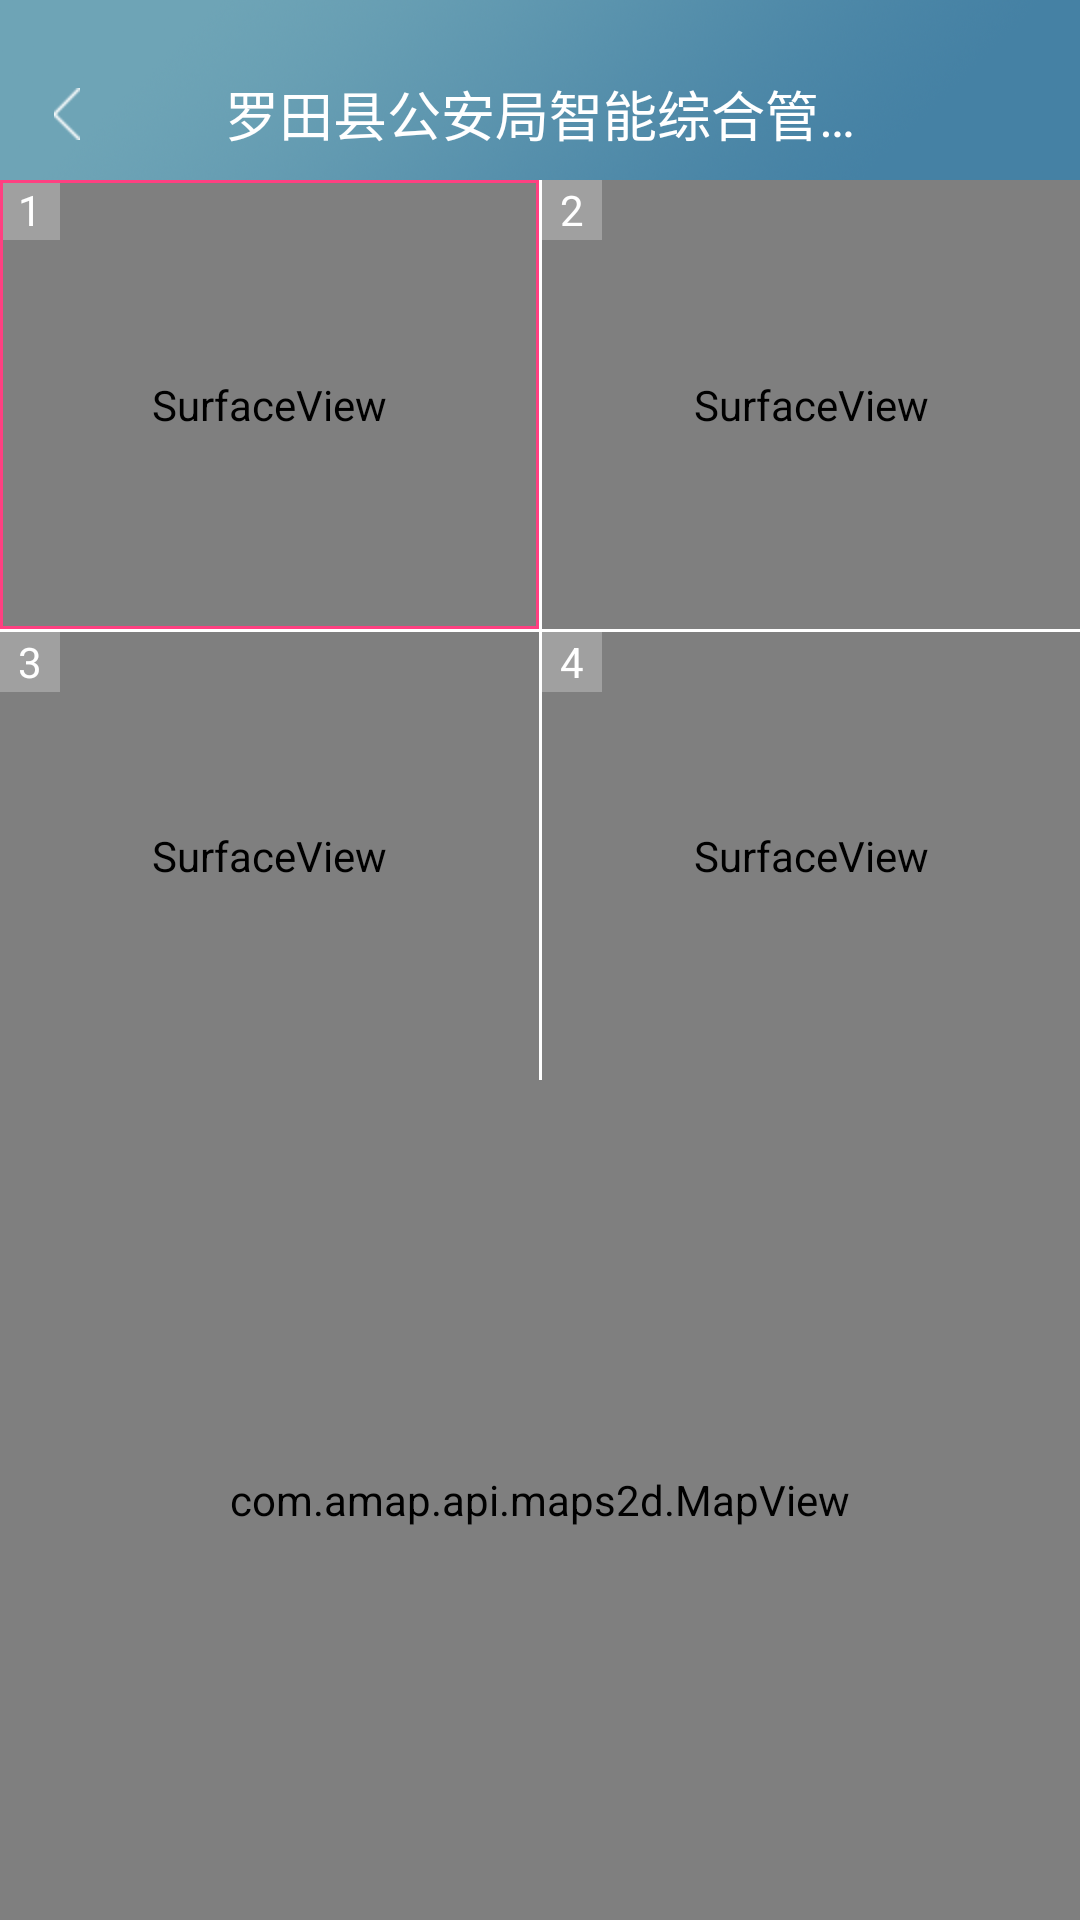

Write the Android layout XML for this screen, with the resource values it uses.
<!-- AndroidManifest.xml: application theme AppTheme -->
<!-- res/layout/activity_video.xml -->
<?xml version="1.0" encoding="utf-8"?>
<LinearLayout xmlns:android="http://schemas.android.com/apk/res/android"
    xmlns:tools="http://schemas.android.com/tools"
    android:id="@+id/activity_video"
    android:layout_width="match_parent"
    android:layout_height="match_parent"
    android:orientation="vertical"
    tools:context=".activity.VideoActivity">

    <include layout="@layout/activity_topbar" />


    <LinearLayout
        android:id="@+id/linearLayout"
        android:layout_width="match_parent"
        android:layout_height="300dp"
        android:orientation="vertical">

        <LinearLayout
            android:layout_width="match_parent"
            android:layout_height="match_parent"
            android:layout_weight="1"
            android:orientation="horizontal">

            <FrameLayout
                android:id="@+id/fg_1"
                android:layout_width="match_parent"
                android:layout_height="match_parent"
                android:layout_weight="1">

                <SurfaceView
                    android:id="@+id/surfaceview1"
                    android:layout_width="match_parent"
                    android:layout_height="match_parent" />

                <FrameLayout
                    android:layout_width="20dp"
                    android:layout_height="20dp"
                    android:background="@color/colorhalfwhite">

                    <TextView
                        android:layout_width="match_parent"
                        android:layout_height="match_parent"
                        android:gravity="center"
                        android:text="1"
                        android:textColor="@color/colorWhite" />
                </FrameLayout>

                <FrameLayout
                    android:id="@+id/bg_surf1"
                    android:layout_width="match_parent"
                    android:layout_height="match_parent"
                    android:background="@drawable/surfaceview_bg"
                    android:visibility="visible"></FrameLayout>
            </FrameLayout>

            <ImageView
                android:id="@+id/img_video1"
                android:layout_width="1dp"
                android:layout_height="match_parent"
                android:background="@color/colorWhite" />

            <FrameLayout
                android:id="@+id/fg_2"
                android:layout_width="match_parent"
                android:layout_height="match_parent"
                android:layout_weight="1">

                <SurfaceView
                    android:id="@+id/surfaceview2"
                    android:layout_width="match_parent"
                    android:layout_height="match_parent" />

                <FrameLayout
                    android:layout_width="20dp"
                    android:layout_height="20dp"
                    android:background="@color/colorhalfwhite">

                    <TextView
                        android:layout_width="match_parent"
                        android:layout_height="match_parent"
                        android:gravity="center"
                        android:text="2"
                        android:textColor="@color/colorWhite" />
                </FrameLayout>

                <FrameLayout
                    android:id="@+id/bg_surf2"
                    android:layout_width="match_parent"
                    android:layout_height="match_parent"
                    android:background="@drawable/surfaceview_bg"
                    android:visibility="gone">

                </FrameLayout>
            </FrameLayout>
        </LinearLayout>

        <ImageView
            android:id="@+id/img_video3"
            android:layout_width="match_parent"
            android:layout_height="1dp"
            android:background="@color/colorWhite" />

        <LinearLayout
            android:layout_width="match_parent"
            android:layout_height="match_parent"
            android:layout_weight="1"
            android:orientation="horizontal">

            <FrameLayout
                android:id="@+id/fg_3"
                android:layout_width="match_parent"
                android:layout_height="match_parent"
                android:layout_weight="1">

                <SurfaceView
                    android:id="@+id/surfaceview3"
                    android:layout_width="match_parent"
                    android:layout_height="match_parent" />

                <FrameLayout
                    android:layout_width="20dp"
                    android:layout_height="20dp"
                    android:background="@color/colorhalfwhite">

                    <TextView
                        android:layout_width="match_parent"
                        android:layout_height="match_parent"
                        android:gravity="center"
                        android:text="3"
                        android:textColor="@color/colorWhite" />
                </FrameLayout>

                <FrameLayout
                    android:id="@+id/bg_surf3"
                    android:layout_width="match_parent"
                    android:layout_height="match_parent"
                    android:background="@drawable/surfaceview_bg"
                    android:visibility="gone"></FrameLayout>
            </FrameLayout>

            <ImageView
                android:id="@+id/img_video2"
                android:layout_width="1dp"
                android:layout_height="match_parent"
                android:background="@color/colorWhite" />

            <FrameLayout
                android:id="@+id/fg_4"
                android:layout_width="match_parent"
                android:layout_height="match_parent"
                android:layout_weight="1">

                <SurfaceView
                    android:id="@+id/surfaceview4"
                    android:layout_width="match_parent"
                    android:layout_height="match_parent" />

                <FrameLayout
                    android:layout_width="20dp"
                    android:layout_height="20dp"
                    android:background="@color/colorhalfwhite">

                    <TextView
                        android:layout_width="match_parent"
                        android:layout_height="match_parent"
                        android:gravity="center"
                        android:text="4"
                        android:textColor="@color/colorWhite" />
                </FrameLayout>

                <FrameLayout
                    android:id="@+id/bg_surf4"
                    android:layout_width="match_parent"
                    android:layout_height="match_parent"
                    android:background="@drawable/surfaceview_bg"
                    android:visibility="gone"></FrameLayout>
            </FrameLayout>
        </LinearLayout>
    </LinearLayout>

    <com.amap.api.maps2d.MapView
        android:id="@+id/map"
        android:layout_width="match_parent"
        android:layout_height="0dp"
        android:layout_weight="1" />

</LinearLayout>
<!-- res/layout/activity_topbar.xml (included above) -->
<?xml version="1.0" encoding="utf-8"?>
<RelativeLayout xmlns:android="http://schemas.android.com/apk/res/android"
    android:id="@+id/topbar"
    android:layout_width="fill_parent"
    android:layout_height="60dp"
    android:background="@mipmap/topbar_bg">

    <ImageButton
        android:id="@+id/ibtn_back"
        android:layout_width="wrap_content"
        android:layout_height="match_parent"
        android:layout_centerVertical="true"
        android:background="@null"
        android:onClick="backClick"
        android:paddingTop="16dp"
        android:paddingLeft="18dp"
        android:paddingRight="18dp"
        android:src="@mipmap/icon_back" />

    <Button
        android:id="@+id/btn_back"
        android:layout_width="wrap_content"
        android:layout_height="match_parent"
        android:layout_centerVertical="true"
        android:background="@null"
        android:drawableLeft="@mipmap/icon_back"
        android:drawablePadding="10dp"
        android:onClick="backClick"
        android:padding="10dp"
        android:text="返回"
        android:textColor="@color/white"
        android:textSize="14sp"
        android:visibility="gone" />

    <TextView
        android:id="@+id/tv_title"
        android:layout_width="wrap_content"
        android:layout_height="wrap_content"
        android:layout_centerHorizontal="true"
        android:layout_centerVertical="true"
        android:ellipsize="end"
        android:paddingTop="16dp"
        android:maxEms="10"
        android:maxLines="1"
        android:text="@string/app_name"
        android:textColor="@color/white"
        android:textSize="18sp" />


    <ImageButton
        android:id="@+id/ibtn_spare"
        android:layout_width="wrap_content"
        android:layout_height="wrap_content"
        android:layout_alignParentRight="true"
        android:layout_centerVertical="true"
        android:background="@null"
        android:padding="10dp"
        android:scaleType="fitXY"
        android:visibility="gone" />

    <Button
        android:id="@+id/btn_next"
        android:layout_width="wrap_content"
        android:layout_height="wrap_content"
        android:layout_alignParentRight="true"
        android:layout_centerVertical="true"
        android:paddingTop="16dp"
        android:background="@null"
        android:textColor="@color/white"
        android:textSize="14sp"
        android:visibility="gone" />

</RelativeLayout>
<!-- resources referenced by this layout -->
<resources>
  <color name="colorWhite">#FFFFFF</color>
  <color name="colorhalfwhite">#90BBBBBB</color>
  <color name="white">#ffffff</color>
  <!-- drawable surfaceview_bg (drawable) -->
  <?xml version="1.0" encoding="utf-8"?>
  <shape xmlns:android="http://schemas.android.com/apk/res/android">
      <solid android:color="@null"/>
      <stroke android:color="@color/colorAccent" android:width="1dp"/>
  </shape>
  <!-- mipmap icon_back: png bitmap (mipmap-hdpi, 1149 bytes) -->
  <!-- mipmap topbar_bg: png bitmap (mipmap-hdpi, 97503 bytes) -->
  <string name="app_name">罗田县公安局智能综合管理综合平台</string>
  <style name="AppTheme" parent="Theme.AppCompat.Light.DarkActionBar">
          
          <item name="colorPrimary">@color/colorPrimary</item>
          <item name="colorPrimaryDark">@color/colorPrimaryDark</item>
          <item name="colorAccent">@color/colorAccent</item>
          <item name="android:windowIsTranslucent">true</item>
          <item name="android:windowNoTitle">true</item>
      </style>
  <color name="colorAccent">#FF4081</color>
  <!-- not gathered from this repository: default colours our renderer supplied (Android Studio template values) -->
  <color name="colorPrimary">#FF6200EE</color>
  <color name="colorPrimaryDark">#FF3700B3</color>
</resources>
